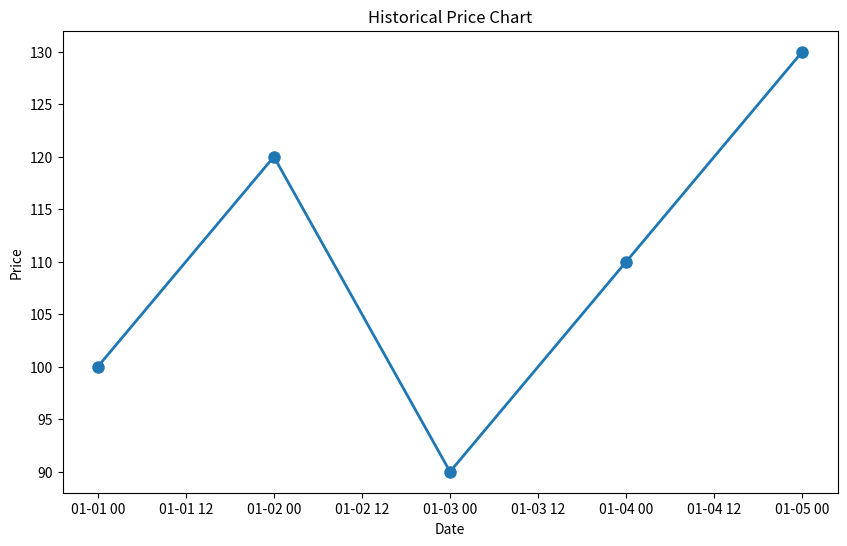

Reproduce this figure in Python.
import matplotlib.pyplot as plt
import pandas as pd

# Create a sample data
data = {'date': ['2022-01-01', '2022-01-02', '2022-01-03', '2022-01-04', '2022-01-05'],
        'price': [100, 120, 90, 110, 130]}
df = pd.DataFrame(data)
df['date'] = pd.to_datetime(df['date'])

# Plot the data
plt.figure(figsize=(10, 6))
plt.plot(df['date'], df['price'], '-o', markersize=8, linewidth=2)
plt.xlabel('Date')
plt.ylabel('Price')
plt.title('Historical Price Chart')

# Save the chart as a JPEG image
plt.savefig('historical_price_chart.jpg')
